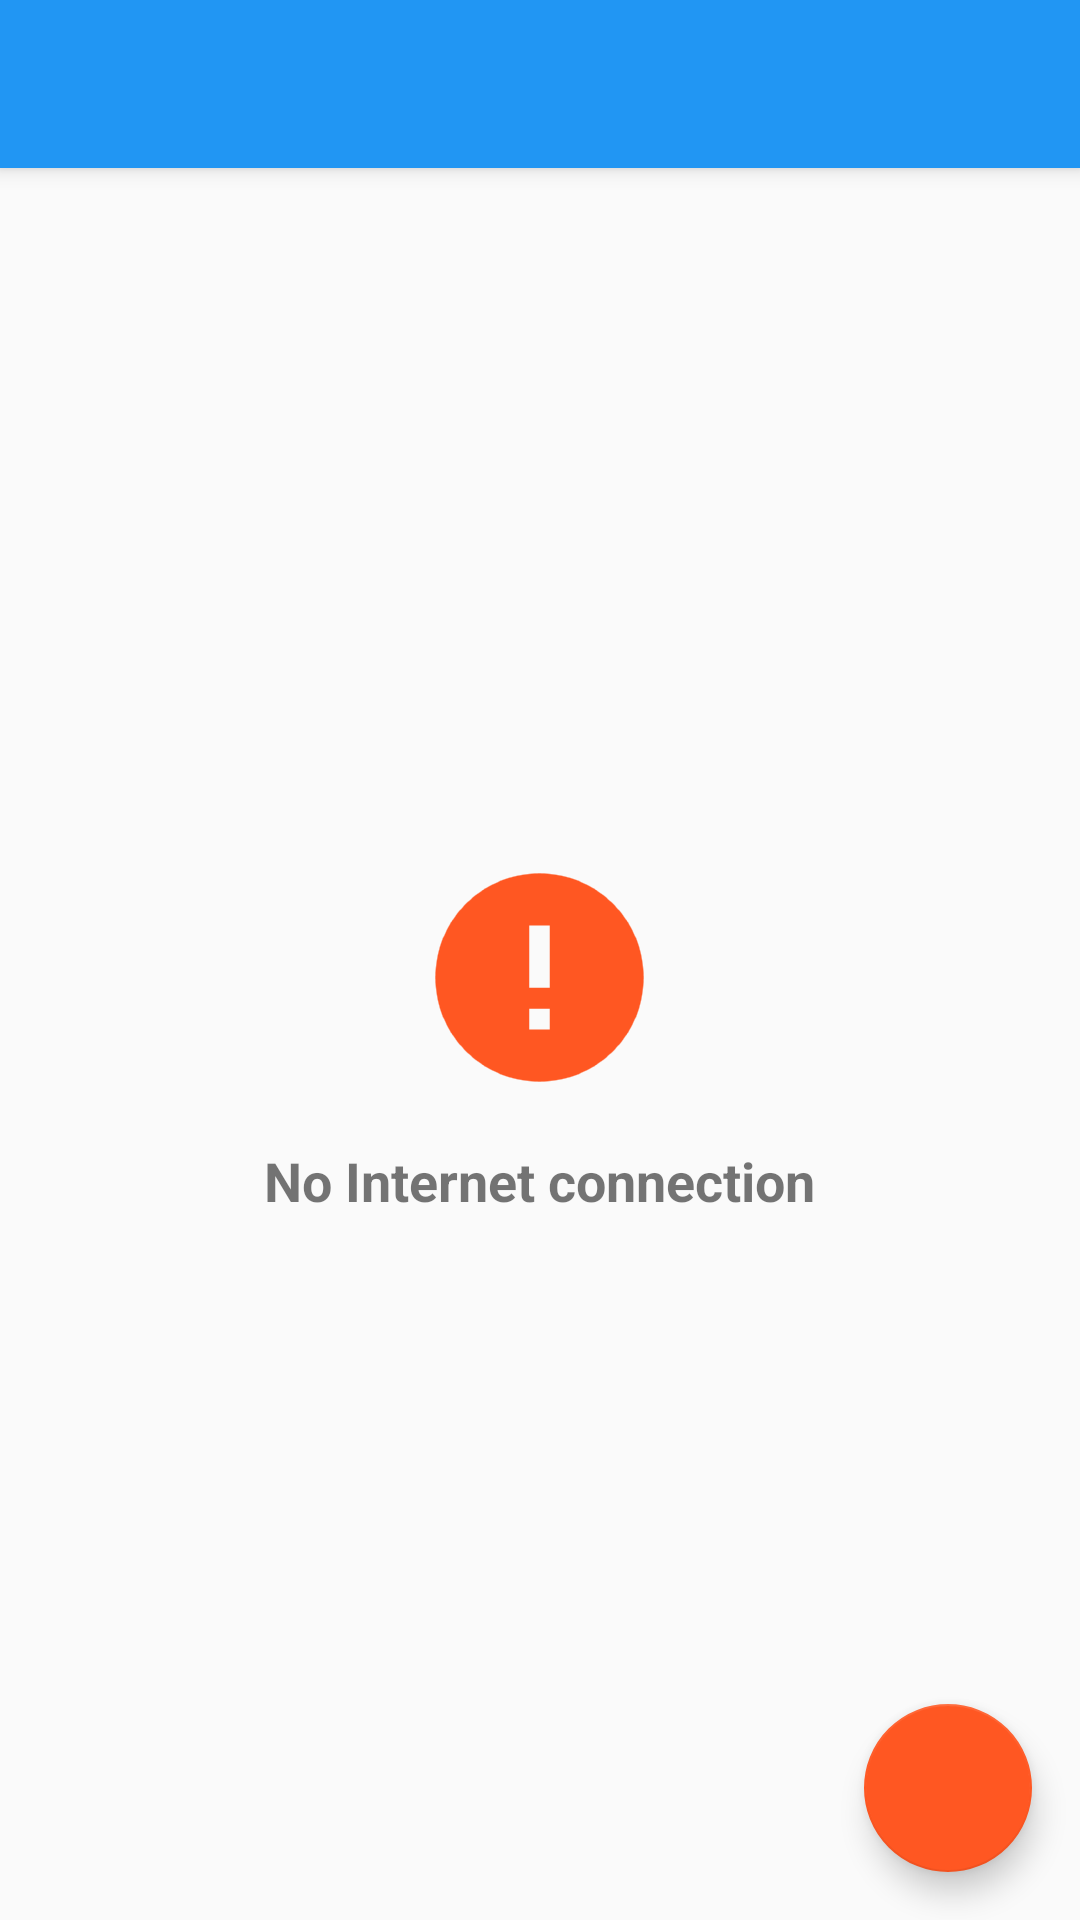

This screen was rendered from an Android layout file. Write that file and the resources it references.
<!-- AndroidManifest.xml: activity theme AppTheme.NoActionBar -->
<!-- res/layout/activity_my_stocks.xml -->
<?xml version="1.0" encoding="utf-8"?>
<android.support.design.widget.CoordinatorLayout
    xmlns:android="http://schemas.android.com/apk/res/android"
    xmlns:app="http://schemas.android.com/apk/res-auto"
    xmlns:tools="http://schemas.android.com/tools"
    android:layout_width="match_parent"
    android:layout_height="match_parent"
    android:fitsSystemWindows="true"
    tools:context=".ui.MyStocksActivity">

    <android.support.design.widget.AppBarLayout
        android:layout_height="wrap_content"
        android:layout_width="match_parent"
        android:theme="@style/AppTheme.AppBarOverlay">

        <android.support.v7.widget.Toolbar
            android:id="@+id/toolbar"
            android:layout_width="match_parent"
            android:layout_height="?attr/actionBarSize"
            android:background="?attr/colorPrimary"
            app:popupTheme="@style/AppTheme.PopupOverlay"/>

    </android.support.design.widget.AppBarLayout>

    <include layout="@layout/content_my_stocks"/>

    <android.support.design.widget.FloatingActionButton
        android:id="@+id/fab"
        android:contentDescription="@string/txt_add_new_stock"
        android:layout_width="wrap_content"
        android:layout_height="wrap_content"
        android:layout_gravity="bottom|end"
        android:layout_margin="@dimen/fab_margin"
        android:src="@drawable/ic_add_white_24dp"/>

</android.support.design.widget.CoordinatorLayout>
<!-- res/layout/content_my_stocks.xml (included above) -->
<RelativeLayout
    xmlns:android="http://schemas.android.com/apk/res/android"
    android:layout_width="match_parent"
    android:layout_height="match_parent" xmlns:app="http://schemas.android.com/apk/res-auto"
    app:layout_behavior="@string/appbar_scrolling_view_behavior">
    <android.support.v7.widget.RecyclerView
        android:id="@+id/recycler_view"
        android:layout_centerInParent="true"
        android:layout_width="match_parent"
        android:layout_height="match_parent"/>
    <LinearLayout
        android:layout_width="wrap_content"
        android:layout_height="wrap_content"
        android:id="@+id/error_layout"
        android:gravity="center"
        android:layout_centerInParent="true"
        android:orientation="vertical">

        <ImageView android:layout_width="wrap_content" android:layout_height="wrap_content"
                   android:src="@drawable/ic_alert_error"
                   android:contentDescription="@string/no_internet_connection"
                   android:layout_gravity="center"/>
        <TextView android:layout_width="wrap_content" android:layout_height="wrap_content"
                  android:text="@string/no_internet_connection"
                  android:id="@+id/error_message"
                  android:textSize="18sp"
                  android:textStyle="bold"
                  android:layout_gravity="center"
                  android:padding="10dp"/>

    </LinearLayout>
</RelativeLayout>
<!-- resources referenced by this layout -->
<resources>
  <dimen name="fab_margin">16dp</dimen>
  <!-- drawable ic_alert_error: png bitmap (drawable-hdpi, 3015 bytes) -->
  <string name="no_internet_connection">No Internet connection</string>
  <string name="txt_add_new_stock">Add New Stock</string>
  <style name="AppTheme.AppBarOverlay" parent="ThemeOverlay.AppCompat.Dark.ActionBar" />
  <style name="AppTheme.PopupOverlay" parent="ThemeOverlay.AppCompat.Light" />
  <style name="AppTheme.NoActionBar">
      <item name="windowActionBar">false</item>
      <item name="windowNoTitle">true</item>
    </style>
</resources>
